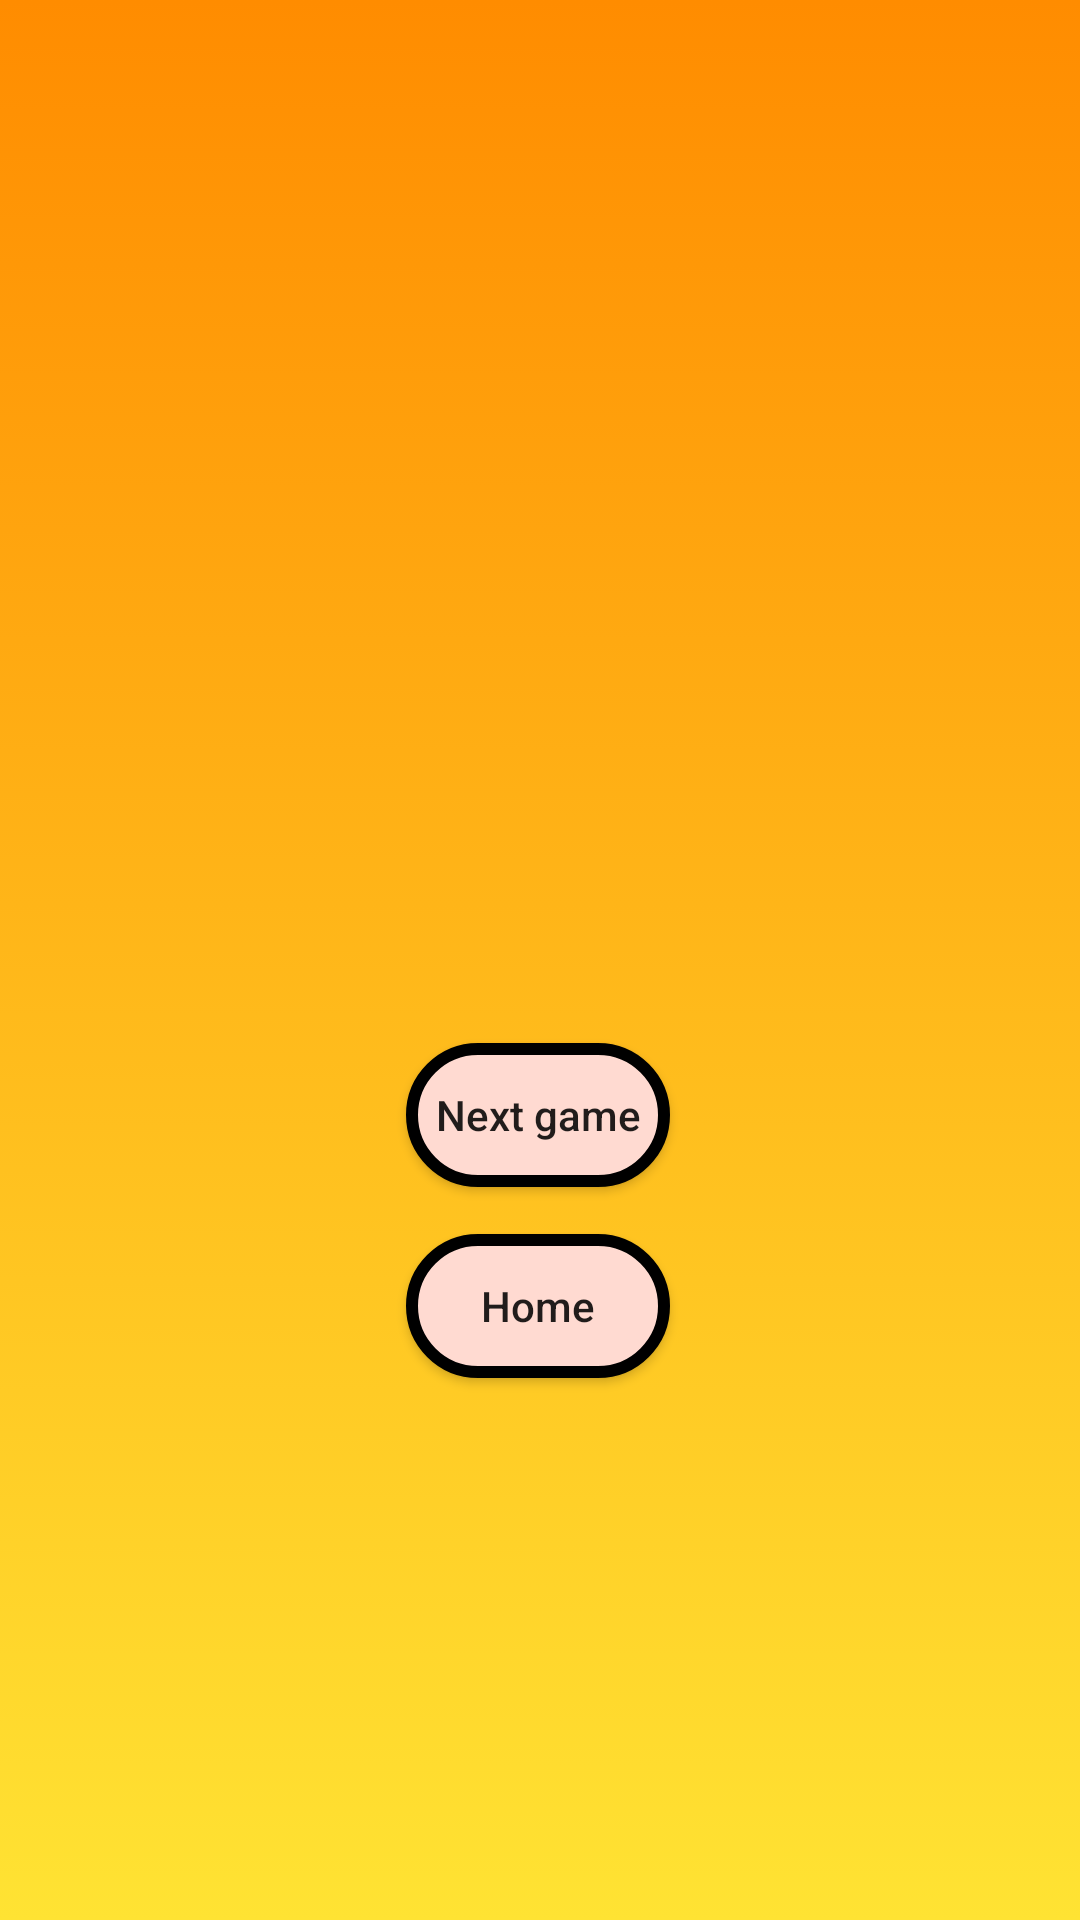

Here is an Android app screen rendered from its layout file. Give the layout XML and the strings, colors and styles it references.
<!-- AndroidManifest.xml: application theme Theme.SemestralkaVMAZ -->
<!-- res/layout/activity_vitaz_piskvorky.xml -->
<?xml version="1.0" encoding="utf-8"?>
<androidx.constraintlayout.widget.ConstraintLayout xmlns:android="http://schemas.android.com/apk/res/android"
    xmlns:app="http://schemas.android.com/apk/res-auto"
    xmlns:tools="http://schemas.android.com/tools"
    android:layout_width="match_parent"
    android:layout_height="match_parent"
    tools:context=".VitazPiskvorky"
    android:background="@drawable/gradient_vpiskvorky">

    <Button
        android:id="@+id/nextGamePiskvorky"
        android:layout_width="wrap_content"
        android:layout_height="wrap_content"
        android:background="@drawable/btn_shape"
        android:onClick="btnnext"
        android:text="Next game"
        android:textAllCaps="false"
        app:layout_constraintBottom_toBottomOf="parent"
        app:layout_constraintEnd_toEndOf="parent"
        app:layout_constraintHorizontal_bias="0.498"
        app:layout_constraintStart_toStartOf="parent"
        app:layout_constraintTop_toTopOf="parent"
        app:layout_constraintVertical_bias="0.587" />

    <Button
        android:id="@+id/homePiskvorky"
        android:layout_width="wrap_content"
        android:layout_height="wrap_content"
        android:background="@drawable/btn_shape"
        android:text="Home"
        android:textAllCaps="false"
        app:layout_constraintBottom_toBottomOf="parent"
        app:layout_constraintEnd_toEndOf="parent"
        app:layout_constraintHorizontal_bias="0.498"
        app:layout_constraintStart_toStartOf="parent"
        app:layout_constraintTop_toTopOf="parent"
        app:layout_constraintVertical_bias="0.695"
        android:onClick="domovP"/>

    <ImageView
        android:id="@+id/winnerPiskvorkyI"
        android:layout_width="383dp"
        android:layout_height="279dp"
        app:layout_constraintBottom_toBottomOf="parent"
        app:layout_constraintEnd_toEndOf="parent"
        app:layout_constraintStart_toStartOf="parent"
        app:layout_constraintTop_toTopOf="parent"
        app:layout_constraintVertical_bias="0.196"
        app:srcCompat="@drawable/winnerktln" />

</androidx.constraintlayout.widget.ConstraintLayout>
<!-- resources referenced by this layout -->
<resources>
  <!-- drawable btn_shape (drawable) -->
  <?xml version="1.0" encoding="utf-8"?>
  <shape
      android:shape="rectangle"
      xmlns:android="http://schemas.android.com/apk/res/android">
      <stroke
          android:width="4dp"
          android:color="#000"
          />
      <solid
          android:color="#FFDAD1"
          />
      <corners
          android:radius="35dp"
          />
  </shape>
  <!-- drawable gradient_vpiskvorky (drawable) -->
  <?xml version="1.0" encoding="utf-8"?>
  <selector xmlns:android="http://schemas.android.com/apk/res/android">
      <item>
          <shape>
              <gradient android:angle="90"
                  android:startColor="#FFE333"
                  android:endColor="#FF8C00"
                  android:type="linear"/>
          </shape>
      </item>
  </selector>
  <style name="Theme.SemestralkaVMAZ" parent="Theme.AppCompat.Light.NoActionBar">
          
          <item name="colorPrimary">@color/purple_500</item>
          <item name="colorPrimaryVariant">@color/purple_700</item>
          <item name="colorOnPrimary">@color/white</item>
          
          <item name="colorSecondary">@color/teal_200</item>
          <item name="colorSecondaryVariant">@color/teal_700</item>
          <item name="colorOnSecondary">@color/black</item>
          
          <item name="android:statusBarColor" tools:targetApi="l">?attr/colorPrimaryVariant</item>
          
      </style>
  <color name="purple_500">#FF6200EE</color>
  <color name="purple_700">#FF3700B3</color>
  <color name="white">#FFFFFFFF</color>
  <color name="teal_200">#FF03DAC5</color>
  <color name="teal_700">#FF018786</color>
  <color name="black">#FF000000</color>
</resources>
